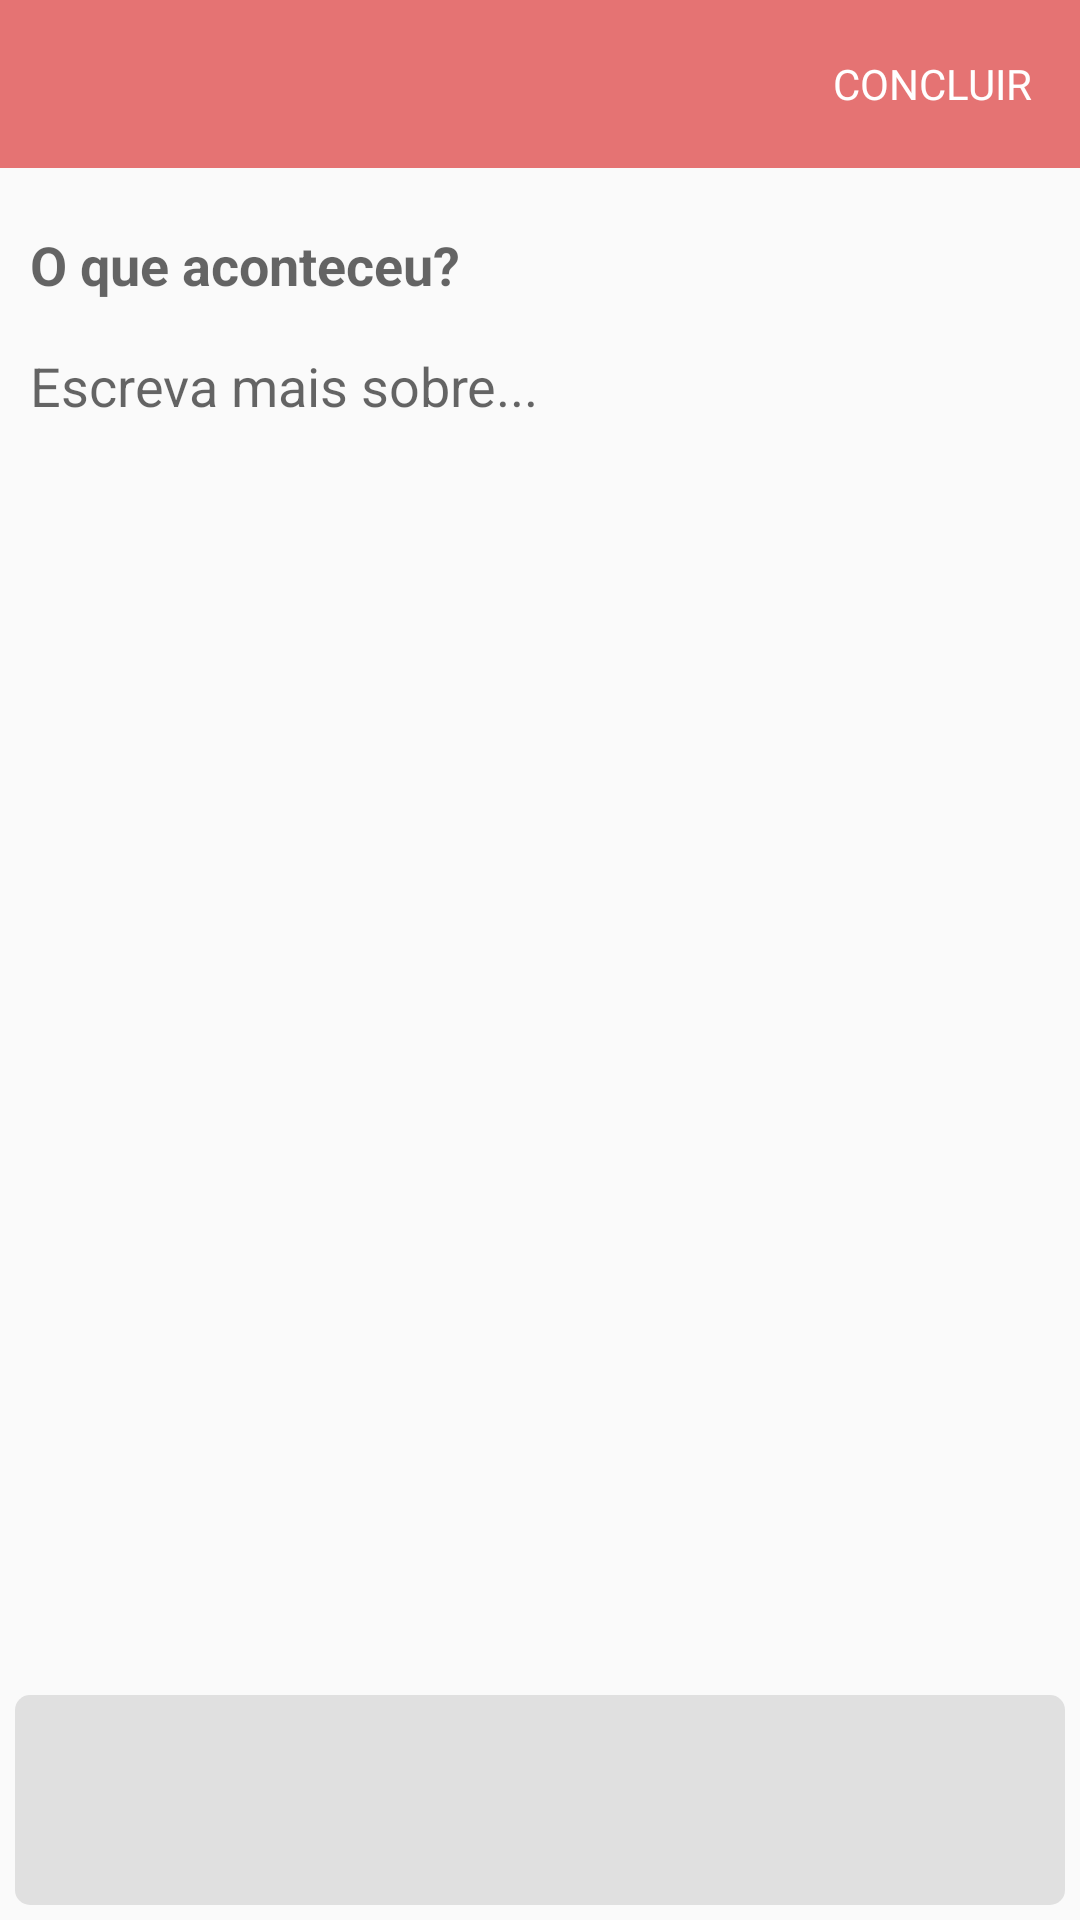

The Android layout XML behind this screen, and the referenced resources:
<!-- AndroidManifest.xml: application theme AppTheme -->
<!-- res/layout/activity_postagem.xml -->
<?xml version="1.0" encoding="utf-8"?>
<LinearLayout xmlns:android="http://schemas.android.com/apk/res/android"
    xmlns:tools="http://schemas.android.com/tools"
    xmlns:app="http://schemas.android.com/apk/res-auto"
    android:orientation="vertical"
    android:id="@+id/activity_postar_linear_layout"
    android:layout_width="match_parent"
    android:layout_height="match_parent"
    android:background="#00ff0000">

    <RelativeLayout
        android:orientation="vertical"
        android:layout_width="match_parent"
        android:layout_height="match_parent"
        android:background="@android:color/transparent"
        >

    <android.support.v7.widget.Toolbar
        android:id="@+id/activity_postar_toolbar"
        android:layout_width="match_parent"
        android:layout_height="?attr/actionBarSize"
        android:background="?attr/colorPrimary">

        

        <TextView
            android:id="@+id/activity_postar_btn_concluir"
            android:layout_width="wrap_content"
            android:layout_height="wrap_content"
            android:layout_gravity="right"
            android:layout_marginRight="16dp"
            android:text="CONCLUIR"
            android:textColor="#ffffff"/>

    </android.support.v7.widget.Toolbar>

        <RelativeLayout
            android:id="@+id/activity_postar_relative1"
            android:layout_width="match_parent"
            android:layout_height="match_parent"
            android:padding="10dp"
            android:layout_above="@+id/activity_postar_relative2"
            android:layout_below="@id/activity_postar_toolbar">

            <EditText
                android:id="@+id/activity_postar_edt_titulo"
                android:layout_width="match_parent"
                android:layout_height="wrap_content"
                android:layout_marginTop="10dp"
                android:background="@drawable/layout_postagem"
                android:hint="O que aconteceu?"
                android:textStyle="bold"
                android:inputType="text"/>
                

            <EditText
                android:id="@+id/activity_postar_edt_conteudo"
                android:layout_width="match_parent"
                android:layout_height="wrap_content"
                android:background="@android:color/transparent"
                android:layout_marginTop="16dp"
                android:hint="Escreva mais sobre..."
                android:gravity="top|left"
                android:inputType="textPersonName|textMultiLine"
                android:maxLength="2000"
                android:maxLines="15"
                android:layout_alignParentBottom="true"
                android:layout_below="@+id/activity_postar_edt_titulo" />

            


        </RelativeLayout>

        <RelativeLayout
            android:layout_margin="5dp"
            android:id="@+id/activity_postar_relative2"
            android:layout_width="match_parent"
            android:layout_height="70dp"
            android:background="@drawable/layout_postagem_fotos_selecionadas"
            android:layout_alignParentBottom="true"
            android:layout_alignParentStart="true"
            android:gravity="center_vertical">

            <GridView
                android:id="@+id/activity_postar_grid_view"
                android:layout_width="match_parent"
                android:layout_height="match_parent"
                android:numColumns="5"
                android:verticalSpacing="1dp"
                android:horizontalSpacing="1dp"
                android:stretchMode="columnWidth"
                android:gravity="center"
                android:background="@android:color/transparent">
            </GridView>

            <ImageView
                android:id="@+id/activity_postar_img_abrir_galeria"
                android:background="@drawable/mais"
                android:layout_width="40dp"
                android:layout_height="40dp"
                android:layout_marginLeft="10dp"
                android:visibility="visible"
                android:layout_centerVertical="true"
                android:layout_alignParentStart="true" />

        </RelativeLayout>

    </RelativeLayout>

</LinearLayout>


<!-- resources referenced by this layout -->
<resources>
  <color name="colorPrimary">#E57373</color>
  <!-- drawable layout_postagem_fotos_selecionadas (drawable) -->
  <?xml version="1.0" encoding="UTF-8"?>
  <shape xmlns:android="http://schemas.android.com/apk/res/android" android:shape="rectangle">
      <corners android:radius="5dp"/>
      <padding android:left="5dp" android:right="5dp" android:top="5dp" android:bottom="5dp"/>
      <solid android:color="#e0e0e0"/>
  </shape>
  <style name="AppTheme" parent="Theme.AppCompat.Light.DarkActionBar">
          
          <item name="colorPrimary">@color/colorPrimary</item>
          <item name="colorPrimaryDark">@color/colorPrimaryDark</item>
          <item name="colorAccent">@color/colorAccent</item>
      </style>
  <color name="colorPrimaryDark">#F44336</color>
  <color name="colorAccent">#3F51B5</color>
</resources>
